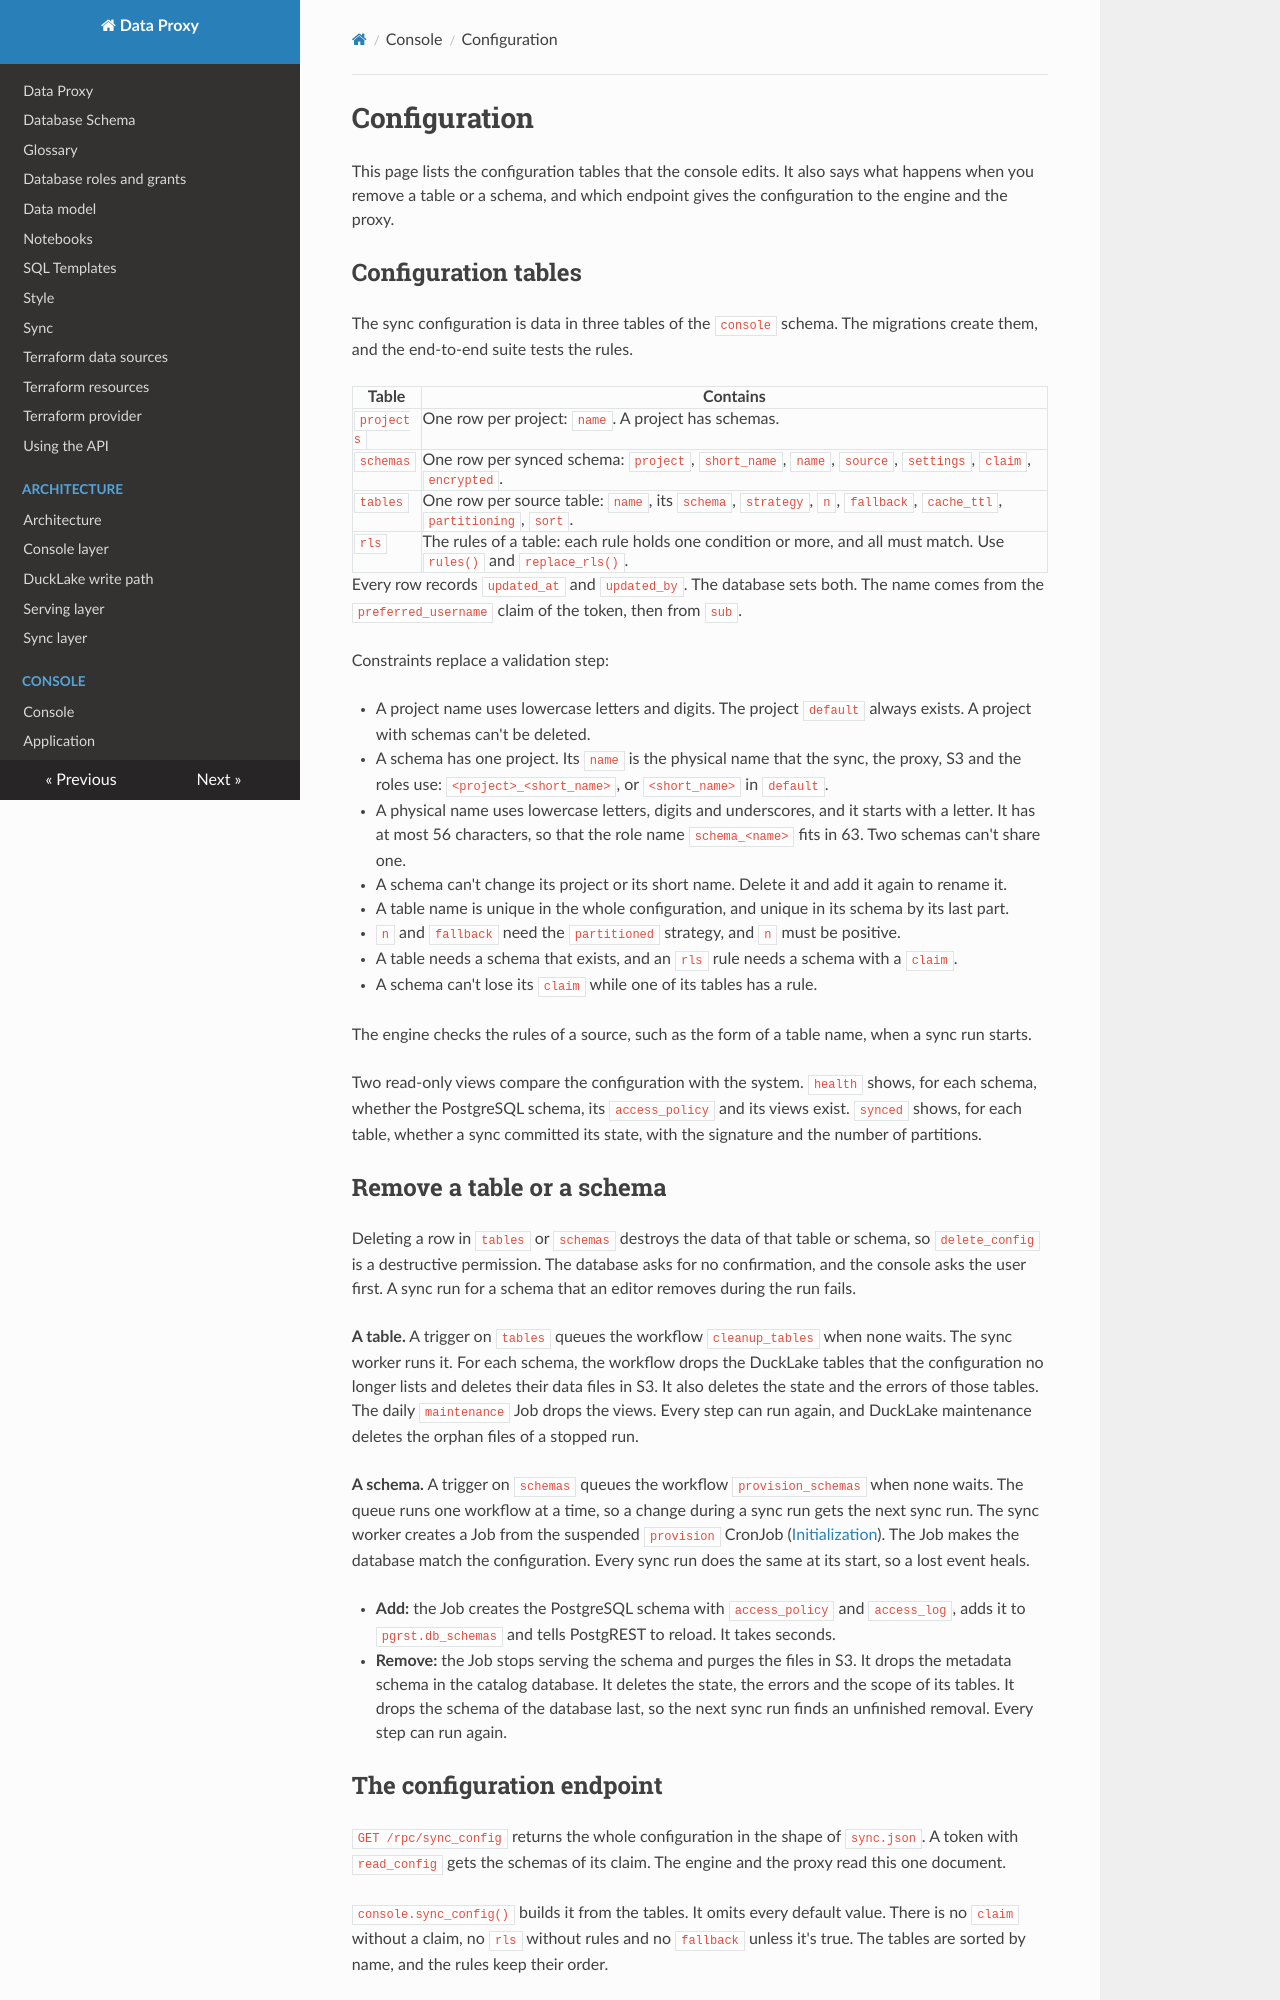

repository: prefeitura-rio/data-proxy · page: console/configuration/index.html · generator: mkdocs

# Configuration

This page lists the configuration tables that the console edits. It also says what happens when you remove a table or a schema, and which endpoint gives the configuration to the engine and the proxy.

## Configuration tables

The sync configuration is data in three tables of the `console` schema. The migrations create them, and the end-to-end suite tests the rules.

| Table | Contains |
| --- | --- |
| `projects` | One row per project: `name`. A project has schemas. |
| `schemas` | One row per synced schema: `project`, `short_name`, `name`, `source`, `settings`, `claim`, `encrypted`. |
| `tables` | One row per source table: `name`, its `schema`, `strategy`, `n`, `fallback`, `cache_ttl`, `partitioning`, `sort`. |
| `rls` | The rules of a table: each rule holds one condition or more, and all must match. Use `rules()` and `replace_rls()`. |

Every row records `updated_at` and `updated_by`. The database sets both. The name comes from the `preferred_username` claim of the token, then from `sub`.

Constraints replace a validation step:

- A project name uses lowercase letters and digits. The project `default` always exists. A project with schemas can't be deleted.
- A schema has one project. Its `name` is the physical name that the sync, the proxy, S3 and the roles use: `<project>_<short_name>`, or `<short_name>` in `default`.
- A physical name uses lowercase letters, digits and underscores, and it starts with a letter. It has at most 56 characters, so that the role name `schema_<name>` fits in 63. Two schemas can't share one.
- A schema can't change its project or its short name. Delete it and add it again to rename it.
- A table name is unique in the whole configuration, and unique in its schema by its last part.
- `n` and `fallback` need the `partitioned` strategy, and `n` must be positive.
- A table needs a schema that exists, and an `rls` rule needs a schema with a `claim`.
- A schema can't lose its `claim` while one of its tables has a rule.

The engine checks the rules of a source, such as the form of a table name, when a sync run starts.

Two read-only views compare the configuration with the system. `health` shows, for each schema, whether the PostgreSQL schema, its `access_policy` and its views exist. `synced` shows, for each table, whether a sync committed its state, with the signature and the number of partitions.

## Remove a table or a schema

Deleting a row in `tables` or `schemas` destroys the data of that table or schema, so `delete_config` is a destructive permission. The database asks for no confirmation, and the console asks the user first. A sync run for a schema that an editor removes during the run fails.

**A table.** A trigger on `tables` queues the workflow `cleanup_tables` when none waits. The sync worker runs it. For each schema, the workflow drops the DuckLake tables that the configuration no longer lists and deletes their data files in S3. It also deletes the state and the errors of those tables. The daily `maintenance` Job drops the views. Every step can run again, and DuckLake maintenance deletes the orphan files of a stopped run.

**A schema.** A trigger on `schemas` queues the workflow `provision_schemas` when none waits. The queue runs one workflow at a time, so a change during a sync run gets the next sync run. The sync worker creates a Job from the suspended `provision` CronJob ([Initialization](../operations/initialization.md#run-a-job-on-demand)). The Job makes the database match the configuration. Every sync run does the same at its start, so a lost event heals.

- **Add:** the Job creates the PostgreSQL schema with `access_policy` and `access_log`, adds it to `pgrst.db_schemas` and tells PostgREST to reload. It takes seconds.
- **Remove:** the Job stops serving the schema and purges the files in S3. It drops the metadata schema in the catalog database. It deletes the state, the errors and the scope of its tables. It drops the schema of the database last, so the next sync run finds an unfinished removal. Every step can run again.
